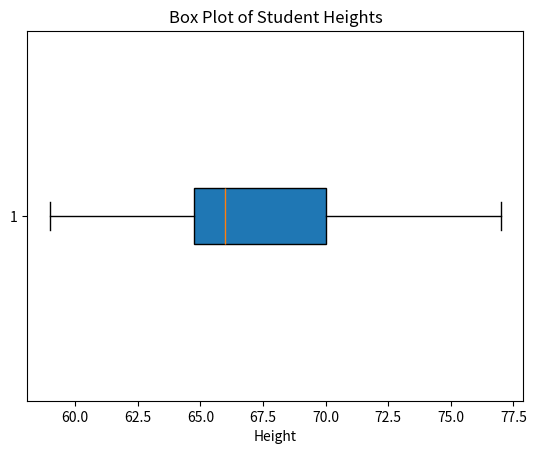

Source code (Python):
import matplotlib.pyplot as plt
import numpy as np

data = [59, 60, 70, 61, 62, 62, 63, 63, 64, 64, 64, 65, 65, 65, 65, 65, 65, 65,
        66, 66, 67, 67, 68, 68, 69, 70, 70, 70, 70, 71, 71, 72, 72, 73, 74, 74,
        65, 65, 75, 77]

# Calculate the five-number summary
minimum = np.min(data)
q1 = np.percentile(data, 25)
median = np.median(data)
q3 = np.percentile(data, 75)
maximum = np.max(data)

plt.boxplot(data, vert=False, patch_artist=True)
plt.xlabel("Height")
plt.title("Box Plot of Student Heights")

# Show the five-number summary
print(f"Minimum: {minimum}")
print(f"Q1 (First Quartile): {q1}")
print(f"Median: {median}")
print(f"Q3 (Third Quartile): {q3}")
print(f"Maximum: {maximum}")
plt.show()
